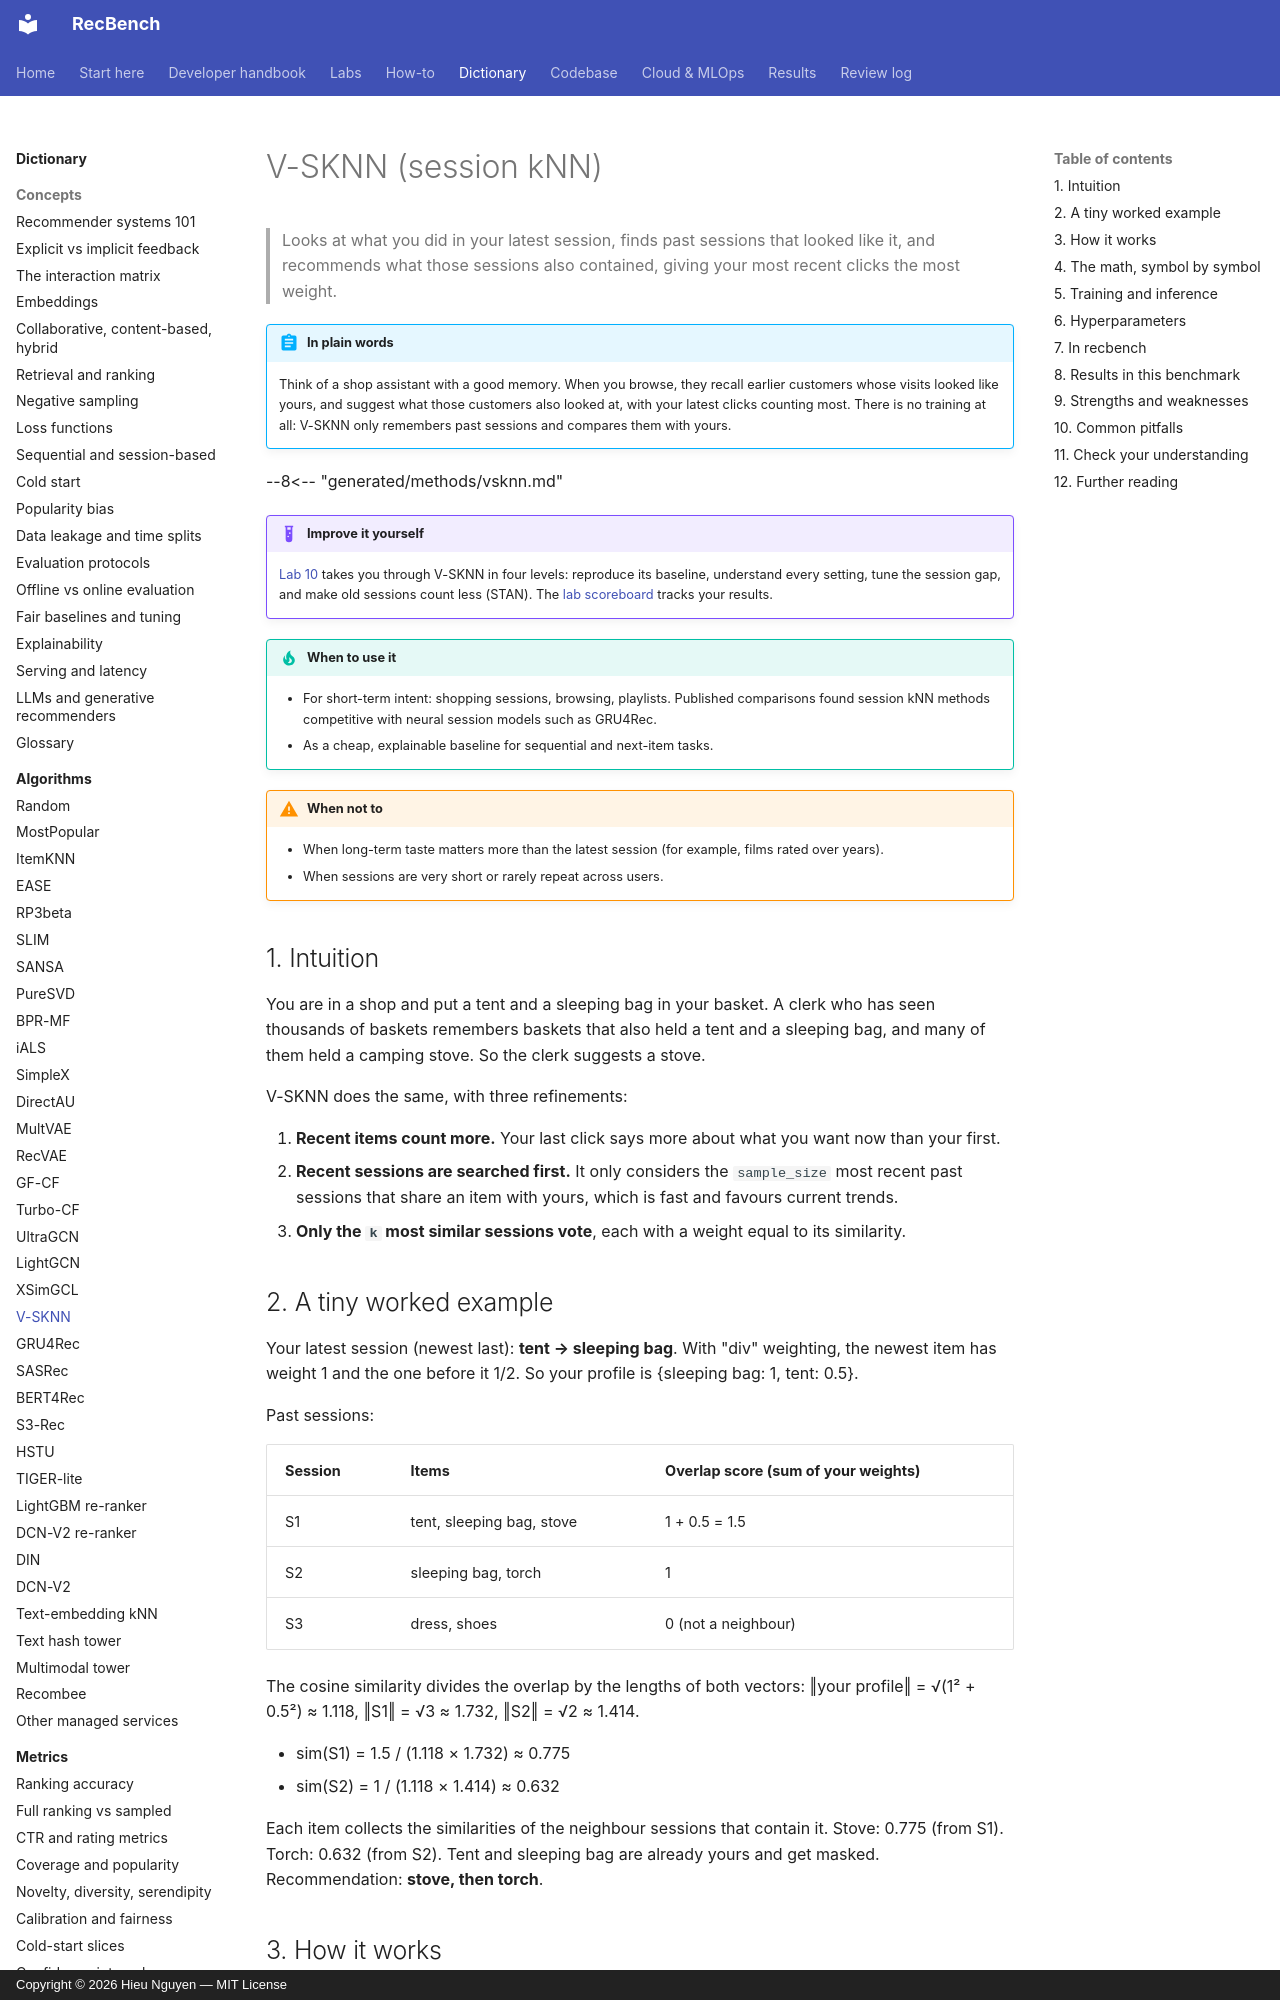

repository: trunghieu11/recbench · page: dictionary/algorithms/vsknn/index.html · generator: mkdocs · copyright: Copyright © 2026 Hieu Nguyen — MIT License

# V-SKNN (session kNN)

> Looks at what you did in your latest session, finds past sessions that looked like it, and recommends what
> those sessions also contained, giving your most recent clicks the most weight.

!!! abstract "In plain words"
    Think of a shop assistant with a good memory. When you browse, they recall earlier customers whose visits looked
    like yours, and suggest what those customers also looked at, with your latest clicks counting most. There is no
    training at all: V-SKNN only remembers past sessions and compares them with yours.

--8<-- "generated/methods/vsknn.md"

!!! example "Improve it yourself"
    [Lab 10](../../labs/10-vsknn.md) takes you through V-SKNN in four levels: reproduce its baseline, understand
    every setting, tune the session gap, and make old sessions count less (STAN). The [lab scoreboard](../../labs/scoreboard.md) tracks your results.

!!! tip "When to use it"
    - For short-term intent: shopping sessions, browsing, playlists. Published comparisons found session kNN
      methods competitive with neural session models such as GRU4Rec.
    - As a cheap, explainable baseline for sequential and next-item tasks.

!!! warning "When not to"
    - When long-term taste matters more than the latest session (for example, films rated over years).
    - When sessions are very short or rarely repeat across users.

## 1. Intuition

You are in a shop and put a tent and a sleeping bag in your basket. A clerk who has seen thousands of
baskets remembers baskets that also held a tent and a sleeping bag, and many of them held a camping stove.
So the clerk suggests a stove.

V-SKNN does the same, with three refinements:

1. **Recent items count more.** Your last click says more about what you want now than your first.
2. **Recent sessions are searched first.** It only considers the `sample_size` most recent past sessions
   that share an item with yours, which is fast and favours current trends.
3. **Only the `k` most similar sessions vote**, each with a weight equal to its similarity.

## 2. A tiny worked example

Your latest session (newest last): **tent → sleeping bag**. With "div" weighting, the newest item has
weight 1 and the one before it 1/2. So your profile is {sleeping bag: 1, tent: 0.5}.

Past sessions:

| Session | Items | Overlap score (sum of your weights) |
|---|---|---|
| S1 | tent, sleeping bag, stove | 1 + 0.5 = 1.5 |
| S2 | sleeping bag, torch | 1 |
| S3 | dress, shoes | 0 (not a neighbour) |

The cosine similarity divides the overlap by the lengths of both vectors:
‖your profile‖ = √(1² + 0.5²) ≈ 1.118, ‖S1‖ = √3 ≈ 1.732, ‖S2‖ = √2 ≈ 1.414.

- sim(S1) = 1.5 / (1.118 × 1.732) ≈ 0.775
- sim(S2) = 1 / (1.118 × 1.414) ≈ 0.632

Each item collects the similarities of the neighbour sessions that contain it. Stove: 0.775 (from S1).
Torch: 0.632 (from S2). Tent and sleeping bag are already yours and get masked. Recommendation: **stove,
then torch**.
